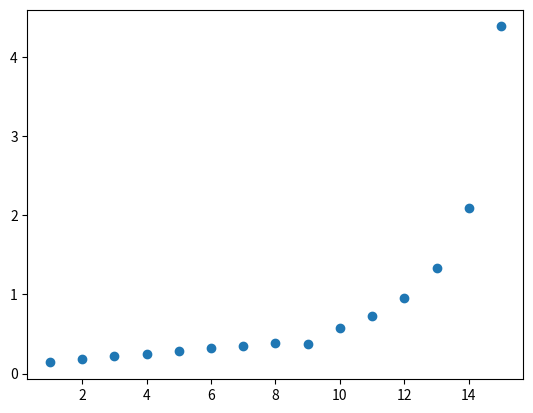

This figure's Python source:
import numpy as np
import matplotlib.pyplot as plt

n = 3
m = 15

u = np.arange(1, m+1)
v = 16 - u
w = np.minimum(u, v)

y = np.array([0.14, 0.18, 0.22, 0.25, 0.29,
              0.32, 0.35, 0.39, 0.37, 0.58,
              0.73, 0.96, 1.34, 2.10, 4.39])

with open("bard_data.txt", "w") as f:
    for i in range(m):
        f.write(f"{i+1} {u[i]} {v[i]} {w[i]} {y[i]}\n")
        
plt.plot(u,y,"o")
plt.show()
